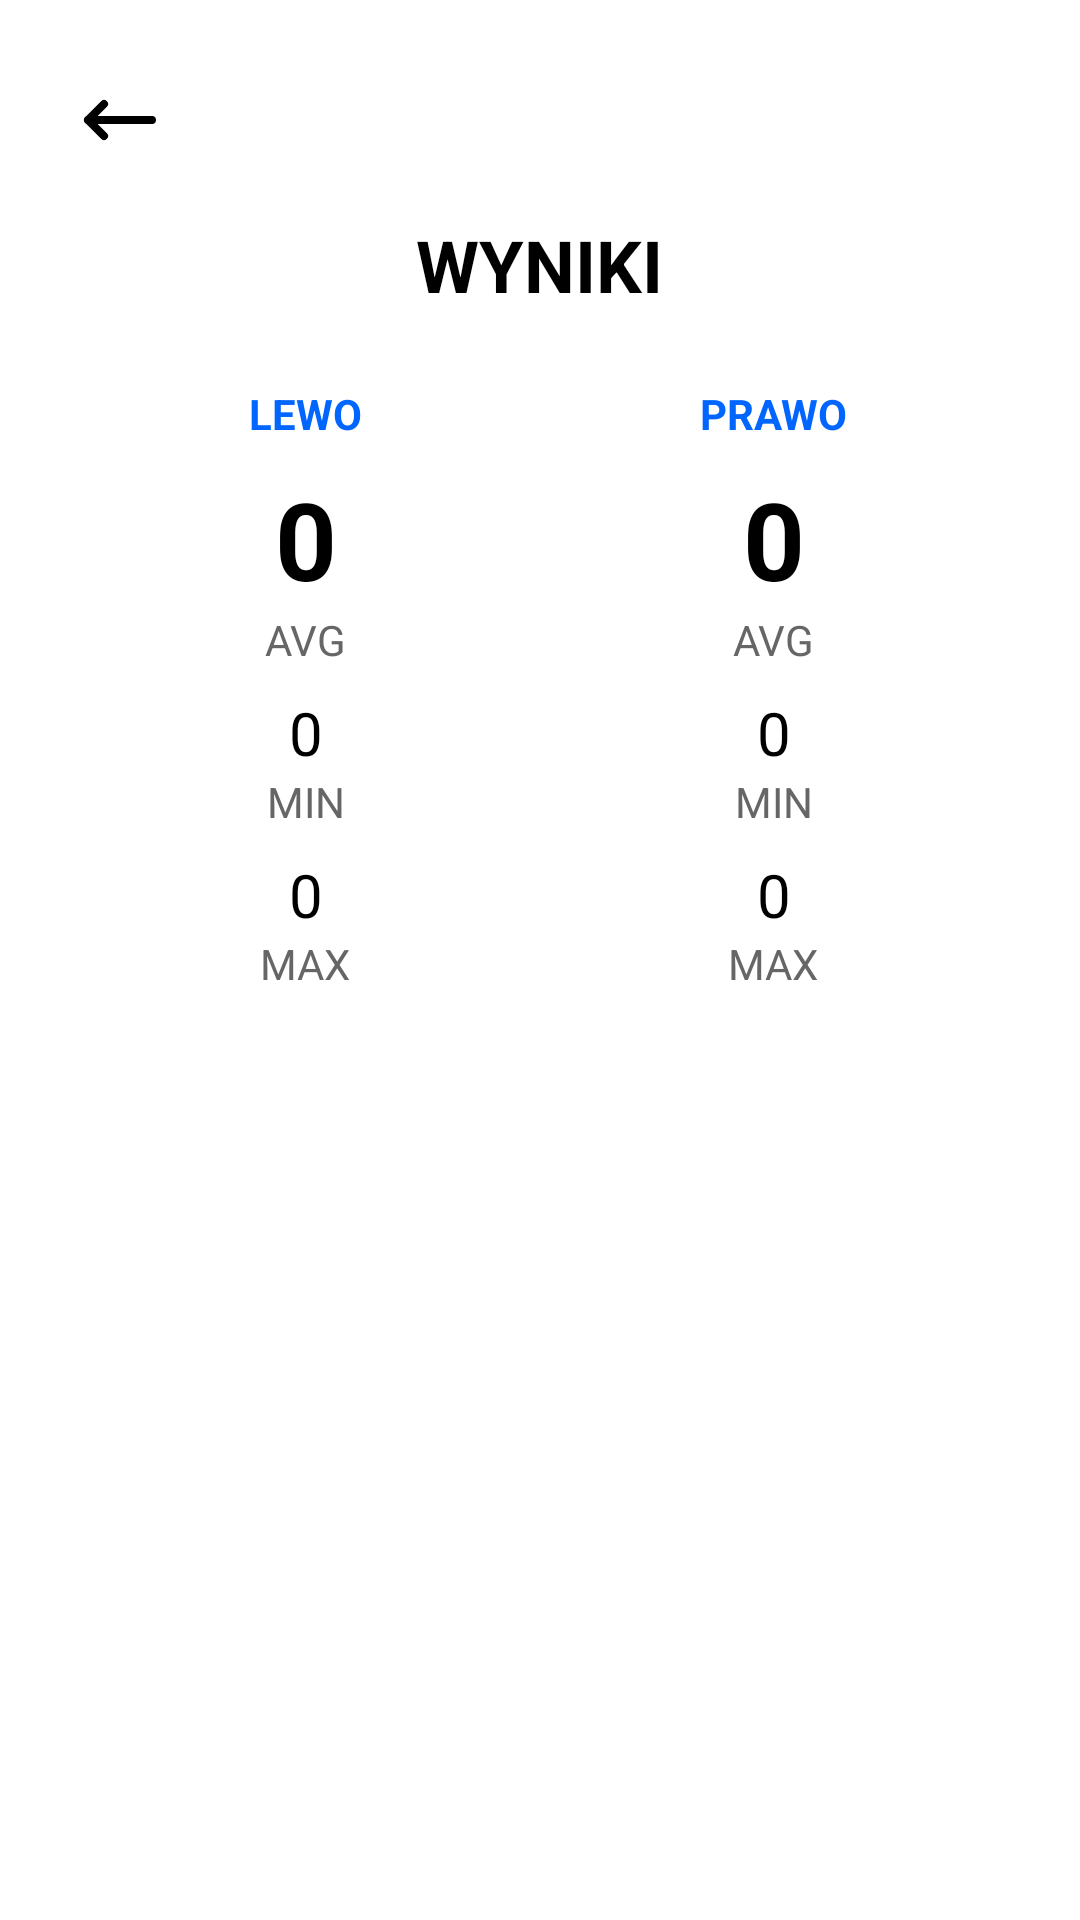

Produce the Android XML layout that renders to this screen, including the resource entries it uses.
<!-- AndroidManifest.xml: application theme Theme.ReflexApp -->
<!-- res/layout/activity_multi_result.xml -->
<?xml version="1.0" encoding="utf-8"?>

<LinearLayout xmlns:android="http://schemas.android.com/apk/res/android"
    android:layout_width="match_parent"
    android:layout_height="match_parent"
    android:orientation="vertical"
    android:background="@color/bg"
    android:padding="24dp">


    <ImageView
        android:id="@+id/btnBack"
        android:layout_width="32dp"
        android:layout_height="32dp"
        android:src="@drawable/arrow"
        android:tint="@color/textMain"
        android:layout_marginBottom="16dp"
        android:clickable="true"
        android:focusable="true"/>


    <TextView
        android:text="WYNIKI"
        android:textSize="24sp"
        android:textStyle="bold"
        android:textColor="@color/textMain"
        android:layout_gravity="center"
        android:layout_marginBottom="24dp"
        android:layout_width="wrap_content"
        android:layout_height="wrap_content"/>


    <LinearLayout
        android:layout_width="match_parent"
        android:layout_height="wrap_content"
        android:orientation="horizontal">


        <LinearLayout
            android:layout_width="0dp"
            android:layout_height="wrap_content"
            android:layout_weight="1"
            android:orientation="vertical"
            android:gravity="center">

            <TextView
                android:text="LEWO"
                android:textColor="@color/primary"
                android:textStyle="bold"
                android:layout_marginBottom="8dp"
                android:layout_width="wrap_content"
                android:layout_height="wrap_content"/>

            <TextView
                android:id="@+id/textAvgLeft"
                android:text="0"
                android:textSize="36sp"
                android:textStyle="bold"
                android:textColor="@color/textMain"
                android:layout_width="wrap_content"
                android:layout_height="wrap_content"/>

            <TextView
                android:text="AVG"
                android:textColor="@color/textSecondary"
                android:layout_width="wrap_content"
                android:layout_height="wrap_content"/>

            <TextView
                android:id="@+id/textMinLeft"
                android:text="0"
                android:textSize="20sp"
                android:textColor="@color/textMain"
                android:layout_marginTop="8dp"
                android:layout_width="wrap_content"
                android:layout_height="wrap_content"/>

            <TextView
                android:text="MIN"
                android:textColor="@color/textSecondary"
                android:layout_width="wrap_content"
                android:layout_height="wrap_content"/>

            <TextView
                android:id="@+id/textMaxLeft"
                android:text="0"
                android:textSize="20sp"
                android:textColor="@color/textMain"
                android:layout_marginTop="8dp"
                android:layout_width="wrap_content"
                android:layout_height="wrap_content"/>

            <TextView
                android:text="MAX"
                android:textColor="@color/textSecondary"
                android:layout_width="wrap_content"
                android:layout_height="wrap_content"/>

        </LinearLayout>


        <LinearLayout
            android:layout_width="0dp"
            android:layout_height="wrap_content"
            android:layout_weight="1"
            android:orientation="vertical"
            android:gravity="center">

            <TextView
                android:text="PRAWO"
                android:textColor="@color/primary"
                android:textStyle="bold"
                android:layout_marginBottom="8dp"
                android:layout_width="wrap_content"
                android:layout_height="wrap_content"/>

            <TextView
                android:id="@+id/textAvgRight"
                android:text="0"
                android:textSize="36sp"
                android:textStyle="bold"
                android:textColor="@color/textMain"
                android:layout_width="wrap_content"
                android:layout_height="wrap_content"/>

            <TextView
                android:text="AVG"
                android:textColor="@color/textSecondary"
                android:layout_width="wrap_content"
                android:layout_height="wrap_content"/>

            <TextView
                android:id="@+id/textMinRight"
                android:text="0"
                android:textSize="20sp"
                android:textColor="@color/textMain"
                android:layout_marginTop="8dp"
                android:layout_width="wrap_content"
                android:layout_height="wrap_content"/>

            <TextView
                android:text="MIN"
                android:textColor="@color/textSecondary"
                android:layout_width="wrap_content"
                android:layout_height="wrap_content"/>

            <TextView
                android:id="@+id/textMaxRight"
                android:text="0"
                android:textSize="20sp"
                android:textColor="@color/textMain"
                android:layout_marginTop="8dp"
                android:layout_width="wrap_content"
                android:layout_height="wrap_content"/>

            <TextView
                android:text="MAX"
                android:textColor="@color/textSecondary"
                android:layout_width="wrap_content"
                android:layout_height="wrap_content"/>

        </LinearLayout>

    </LinearLayout>

</LinearLayout>
<!-- resources referenced by this layout -->
<resources>
  <color name="bg">#FFFFFF</color>
  <color name="primary">#0066FF</color>
  <color name="textMain">#000000</color>
  <color name="textSecondary">#666666</color>
  <!-- drawable arrow (drawable) -->
  <vector xmlns:android="http://schemas.android.com/apk/res/android" android:height="24dp" android:viewportHeight="24" android:viewportWidth="24" android:width="24dp">
        
      <path android:fillColor="#00000000" android:pathData="M4,12H20M4,12L8,8M4,12L8,16" android:strokeColor="#000000" android:strokeLineCap="round" android:strokeLineJoin="round" android:strokeWidth="2"/>
      
  </vector>
  <style name="Theme.ReflexApp" parent="Theme.MaterialComponents.DayNight.DarkActionBar">
          
          <item name="colorPrimary">@color/purple_500</item>
          <item name="colorPrimaryVariant">@color/purple_700</item>
          <item name="colorOnPrimary">@color/white</item>
          
          <item name="colorSecondary">@color/teal_200</item>
          <item name="colorSecondaryVariant">@color/teal_700</item>
          <item name="colorOnSecondary">@color/black</item>
          
          <item name="android:statusBarColor">?attr/colorPrimaryVariant</item>
          
      </style>
  <color name="purple_500">#6200EE</color>
  <color name="purple_700">#3700B3</color>
  <color name="white">#FFFFFF</color>
  <color name="teal_200">#03DAC5</color>
  <color name="teal_700">#018786</color>
  <color name="black">#000000</color>
</resources>
